Image classification data set "train_split" (ratanjyoti/bharatanatyam-mudra on GitHub). Class labels (50): Alapadmam, Anjali, Aralam, Ardhachandran, Ardhapathaka, Berunda, Bramaram, Chakra, Chandrakala, Chaturam, Garuda, Hamsapaksha, Hamsasyam, Kangulam, Kapith, Kapotham, Karkatta, Kartariswastika, Katakamukha 1, Katakamukha 2, Katakamukha 3, Katakavardhana, Katrimukha, Khatva, Kilaka, Kurma, Matsya, Mayura, Mrigasirsha, Mukulam, Mushti, Nagabandha, Padmakosha, Pasha, Pathaka, Pushpaputa, Sakata, Samputa, Sarpasirsha, Shanka, Shivalinga, Shukatundam, Sikharam, Simhamukham, Suchi, Swastikam, Tamarachudam, Tripathaka, Trishulam, Varaha.

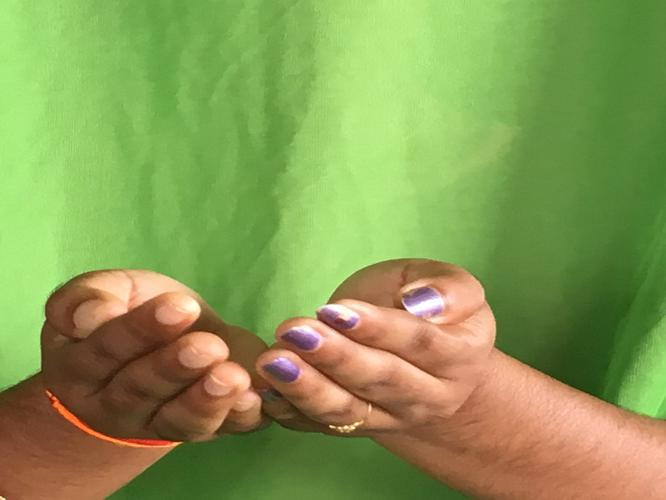
Label: Pushpaputa

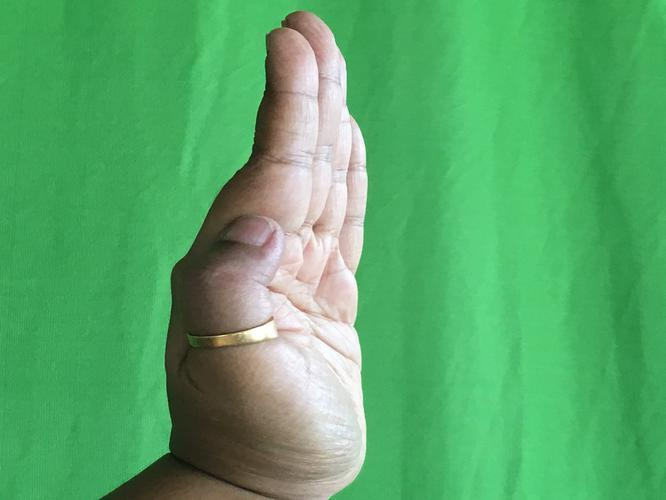
Label: Pathaka

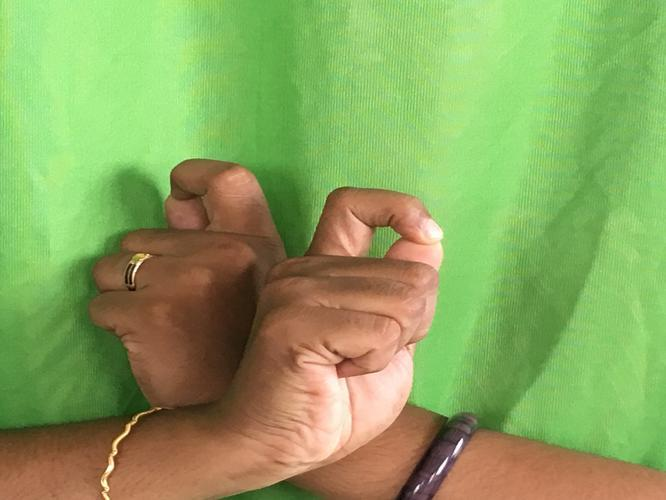
Label: Berunda

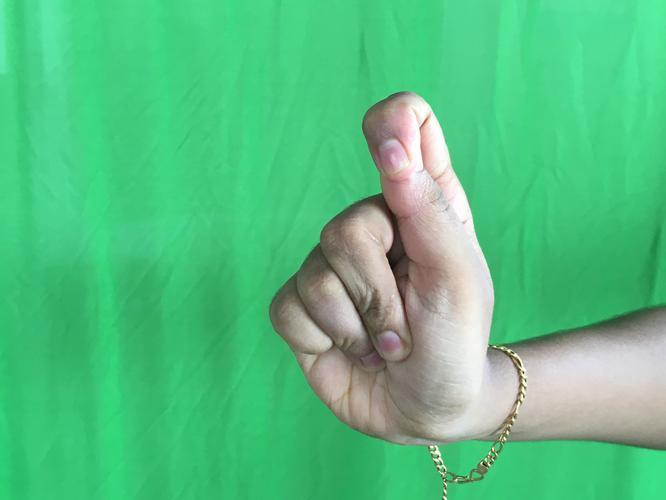
Label: Kapith

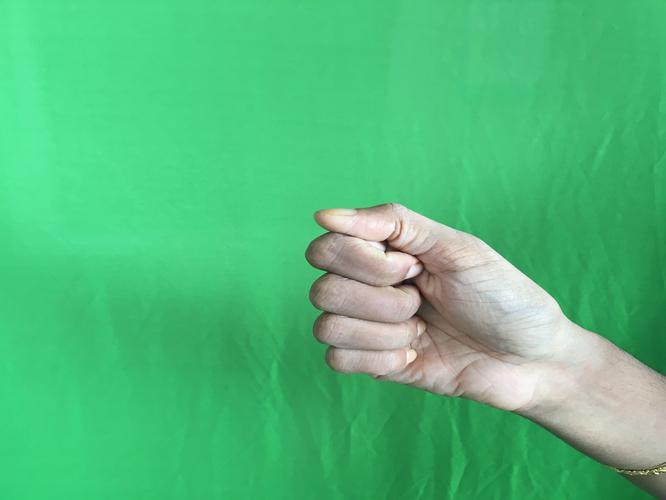
Label: Mushti

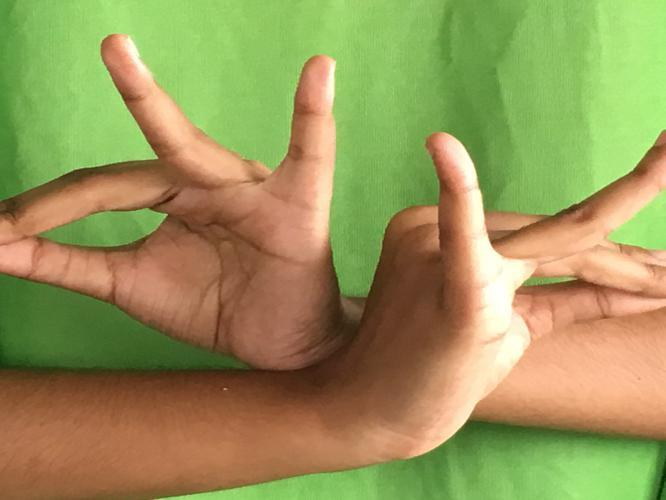
Label: Katakavardhana
